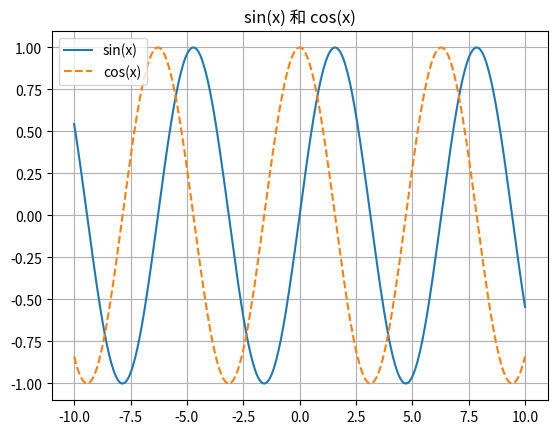

Write the Python code that produced this figure.
import numpy as np
import matplotlib.pyplot as plt


"""
一个坐标上画两个函数图像


"""



x = np.linspace(-10, 10, 400) #从-10，10之间，选择400个点

y1 = np.sin(x)
y2 = np.cos(x)


plt.plot(x, y1, label ='sin(x)')
plt.plot(x, y2, label ='cos(x)', linestyle='--') #虚线画cos
plt.legend()  # 显示图例， 显示线条的说明标签，这样看图的人就知道每一条线代表什么意思了

plt.title('sin(x) 和 cos(x)')


plt.grid(True)
plt.show()

